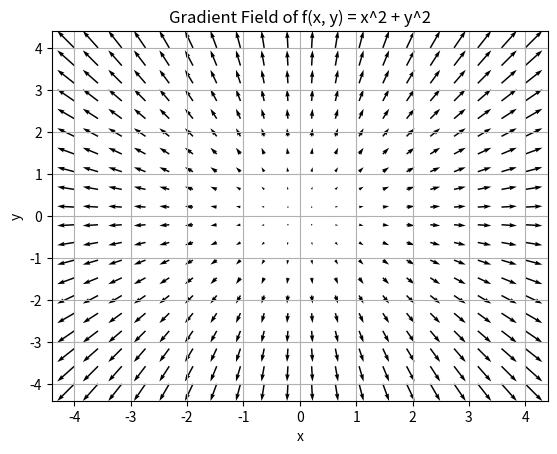

Write the Python code that produced this figure.
"""
Gradients (Calculus for Machine Learning)

Purpose:
Understand gradients as vectors of partial derivatives.
Gradients drive optimization in ML and deep learning.
"""

import numpy as np
import matplotlib.pyplot as plt


# ==========================================================
# Core Multivariable Function
# ==========================================================

def surface_function(x: np.ndarray, y: np.ndarray) -> np.ndarray:
    """Return f(x, y) = x^2 + y^2"""
    return x ** 2 + y ** 2


# ==========================================================
# Analytical Gradient
# ==========================================================

def gradient(x: float, y: float) -> np.ndarray:
    """
    Gradient of f(x, y) = x^2 + y^2

    ∇f = [2x, 2y]
    """
    return np.array([2 * x, 2 * y])


# ==========================================================
# Numerical Gradient (Verification)
# ==========================================================

def numerical_gradient(f, x: float, y: float, h: float = 1e-5) -> np.ndarray:
    """Compute numerical gradient using central difference."""
    dfdx = (f(x + h, y) - f(x - h, y)) / (2 * h)
    dfdy = (f(x, y + h) - f(x, y - h)) / (2 * h)
    return np.array([dfdx, dfdy])


# ==========================================================
# Visualization: Gradient Field
# ==========================================================

def plot_gradient_field() -> None:
    """Plot gradient vector field of f(x, y) = x^2 + y^2."""
    x = np.linspace(-4, 4, 20)
    y = np.linspace(-4, 4, 20)
    X, Y = np.meshgrid(x, y)

    U = 2 * X
    V = 2 * Y

    plt.figure()
    plt.quiver(X, Y, U, V)
    plt.xlabel("x")
    plt.ylabel("y")
    plt.title("Gradient Field of f(x, y) = x^2 + y^2")
    plt.grid(True)
    plt.show()


# ==========================================================
# Execution Entry Point
# ==========================================================

def main() -> None:
    x0, y0 = 1, 2

    analytical = gradient(x0, y0)
    numerical = numerical_gradient(surface_function, x0, y0)

    print(f"Analytical Gradient at ({x0},{y0}): {analytical} - 04_gradients.py:78")
    print(f"Numerical Gradient at ({x0},{y0}): {numerical} - 04_gradients.py:79")

    plot_gradient_field()


if __name__ == "__main__":
    main()